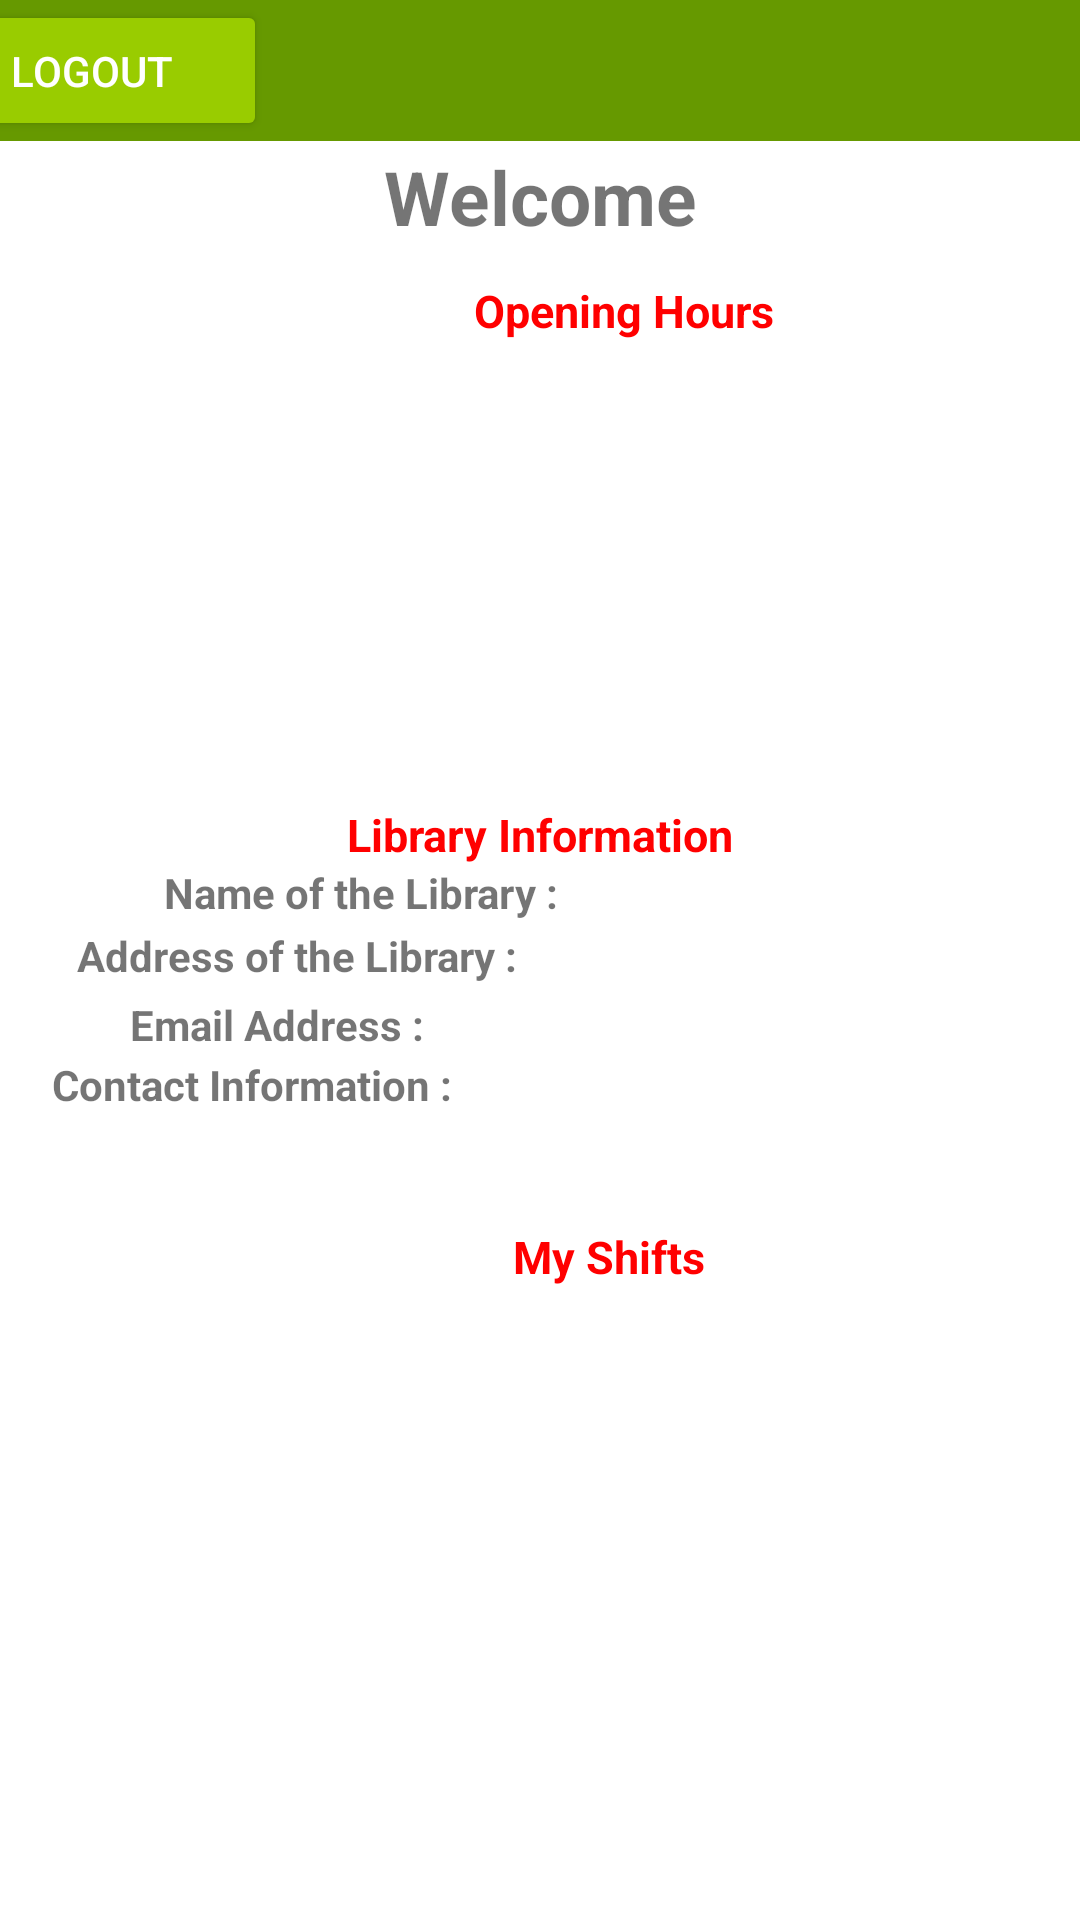

Here is an Android app screen rendered from its layout file. Give the layout XML and the strings, colors and styles it references.
<!-- AndroidManifest.xml: application theme Theme.ProjectGroup14Android -->
<!-- res/layout/activity_librarian.xml -->
<?xml version="1.0" encoding="utf-8"?>
<androidx.constraintlayout.widget.ConstraintLayout xmlns:android="http://schemas.android.com/apk/res/android"
    xmlns:app="http://schemas.android.com/apk/res-auto"
    xmlns:tools="http://schemas.android.com/tools"
    android:layout_width="match_parent"
    android:layout_height="match_parent"
    tools:context=".LibrarianActivity">

    <com.google.android.material.appbar.AppBarLayout
        android:layout_width="417dp"
        android:layout_height="47dp"
        android:backgroundTint="@android:color/holo_green_dark"
        android:theme="@style/Theme.ProjectGroup14Android.AppBarOverlay"
        app:layout_constraintEnd_toEndOf="parent"
        app:layout_constraintStart_toStartOf="parent"
        app:layout_constraintTop_toTopOf="parent"
        tools:ignore="MissingConstraints">


        <Button
            android:id="@+id/buttonLogOut"
            android:layout_width="117dp"
            android:layout_height="wrap_content"
            android:backgroundTint="@android:color/holo_green_light"
            android:text="Logout" />

    </com.google.android.material.appbar.AppBarLayout>

    <TextView
        android:id="@+id/LoggedLibrarian2"
        android:layout_width="wrap_content"
        android:layout_height="35dp"
        android:layout_marginTop="48dp"
        android:gravity="center"
        android:text="Welcome"
        android:textSize="25dp"
        android:textStyle="bold"
        app:layout_constraintEnd_toEndOf="parent"
        app:layout_constraintStart_toStartOf="parent"
        app:layout_constraintTop_toTopOf="parent"
        tools:ignore="MissingConstraints" />

    <LinearLayout
        android:layout_width="match_parent"
        android:layout_height="wrap_content"
        android:layout_marginStart="16dp"
        android:layout_marginTop="632dp"
        android:gravity="center"
        android:orientation="horizontal"
        app:layout_constraintHorizontal_bias="1.0"
        app:layout_constraintLeft_toLeftOf="parent"
        app:layout_constraintRight_toRightOf="parent"
        app:layout_constraintStart_toStartOf="parent"
        app:layout_constraintTop_toTopOf="parent">

        <TextView
            android:id="@+id/errorDeleting"
            android:layout_width="wrap_content"
            android:layout_height="31dp"
            android:gravity="center"
            android:text="Please select a librarian first"
            android:textColor="@android:color/holo_red_dark"
            android:visibility="invisible"
            tools:layout_editor_absoluteX="30dp"
            tools:layout_editor_absoluteY="481dp" />

    </LinearLayout>


    <LinearLayout
        android:layout_width="408dp"
        android:layout_height="186dp"
        android:layout_marginStart="4dp"
        android:layout_marginTop="80dp"
        android:gravity="center"
        android:orientation="vertical"
        app:layout_constraintHorizontal_bias="1.0"
        app:layout_constraintLeft_toLeftOf="parent"
        app:layout_constraintRight_toRightOf="parent"
        app:layout_constraintStart_toStartOf="parent"
        app:layout_constraintTop_toTopOf="parent">

        <TextView
            android:id="@+id/openingHourView"
            android:layout_width="wrap_content"
            android:layout_height="wrap_content"
            android:textColor="#F00"
            android:text="Opening Hours"
            android:textSize="15dp"
            android:textStyle="bold"
            app:layout_constraintEnd_toEndOf="parent"
            app:layout_constraintStart_toStartOf="parent"
            tools:layout_editor_absoluteY="276dp" />

        <ListView
            android:id="@+id/openingHourList"
            android:layout_width="367dp"
            android:layout_height="139dp"></ListView>

    </LinearLayout>


    <LinearLayout
        android:layout_width="398dp"
        android:layout_height="250dp"
        android:layout_marginStart="4dp"
        android:layout_marginTop="380dp"
        android:gravity="center"
        android:orientation="vertical"
        app:layout_constraintHorizontal_bias="1.0"
        app:layout_constraintLeft_toLeftOf="parent"
        app:layout_constraintRight_toRightOf="parent"
        app:layout_constraintStart_toStartOf="parent"
        app:layout_constraintTop_toTopOf="parent">

        <TextView
            android:id="@+id/textView"
            android:layout_width="wrap_content"
            android:layout_height="wrap_content"
            android:text="My Shifts"
            app:layout_constraintEnd_toEndOf="parent"
            app:layout_constraintStart_toStartOf="parent"
            android:textColor="#F00"
            android:textSize="15dp"
            android:textStyle="bold"
            tools:layout_editor_absoluteY="276dp" />

        <ListView
            android:id="@+id/shiftList"
            android:layout_width="371dp"
            android:layout_height="172dp"></ListView>

    </LinearLayout>

    <LinearLayout
        android:layout_width="match_parent"
        android:layout_height="wrap_content"
        android:layout_marginTop="268dp"
        android:gravity="center"
        android:orientation="horizontal"
        app:layout_constraintEnd_toEndOf="parent"
        app:layout_constraintHorizontal_bias="0.0"
        app:layout_constraintLeft_toLeftOf="parent"
        app:layout_constraintRight_toRightOf="parent"
        app:layout_constraintStart_toStartOf="parent"
        app:layout_constraintTop_toTopOf="parent">

        <TextView
            android:id="@+id/libraryInfo"
            android:layout_width="wrap_content"
            android:layout_height="wrap_content"
            android:text="Library Information"
            android:textColor="#F00"
            android:textSize="15dp"
            android:textStyle="bold"
            tools:ignore="MissingConstraints"
            tools:layout_editor_absoluteX="133dp"
            tools:layout_editor_absoluteY="383dp" />

    </LinearLayout>

    <LinearLayout
        android:layout_width="325dp"
        android:layout_height="21dp"
        android:layout_marginTop="308dp"
        android:gravity="center"
        android:orientation="horizontal"
        app:layout_constraintEnd_toEndOf="parent"
        app:layout_constraintHorizontal_bias="0.383"
        app:layout_constraintLeft_toLeftOf="parent"
        app:layout_constraintRight_toRightOf="parent"
        app:layout_constraintStart_toStartOf="parent"
        app:layout_constraintTop_toTopOf="parent">

        <TextView

            android:layout_width="169dp"
            android:layout_height="wrap_content"
            android:gravity="center"
            android:text="Address of the Library :"
            android:textStyle="bold"
            tools:layout_editor_absoluteX="30dp"
            tools:layout_editor_absoluteY="520dp"></TextView>

        <TextView
            android:id="@+id/addressofthelib"
            android:layout_width="153dp"
            android:layout_height="21dp"
            android:gravity="center"
            android:text=""
            android:textStyle="bold"
            tools:layout_editor_absoluteX="190dp"
            tools:layout_editor_absoluteY="520dp"></TextView>
    </LinearLayout>

    <LinearLayout
        android:layout_width="310dp"
        android:layout_height="18dp"
        android:layout_marginStart="32dp"
        android:layout_marginTop="332dp"
        android:gravity="center"
        android:orientation="horizontal"
        app:layout_constraintHorizontal_bias="0.0"
        app:layout_constraintLeft_toLeftOf="parent"
        app:layout_constraintRight_toRightOf="parent"
        app:layout_constraintStart_toStartOf="parent"
        app:layout_constraintTop_toTopOf="parent">

        <TextView

            android:layout_width="wrap_content"
            android:layout_height="wrap_content"
            android:gravity="center"
            android:text="Email Address :"
            android:textStyle="bold"
            tools:layout_editor_absoluteX="30dp"
            tools:layout_editor_absoluteY="520dp"></TextView>

        <TextView
            android:id="@+id/emailofthelib"
            android:layout_width="190dp"
            android:layout_height="wrap_content"
            android:gravity="center"
            android:text=""
            android:textStyle="bold"
            tools:layout_editor_absoluteX="190dp"
            tools:layout_editor_absoluteY="520dp"></TextView>
    </LinearLayout>

    <LinearLayout
        android:layout_width="334dp"
        android:layout_height="0dp"
        android:layout_marginTop="352dp"
        android:gravity="center"
        android:orientation="horizontal"
        app:layout_constraintEnd_toEndOf="parent"
        app:layout_constraintHorizontal_bias="0.428"
        app:layout_constraintLeft_toLeftOf="parent"
        app:layout_constraintRight_toRightOf="parent"
        app:layout_constraintStart_toStartOf="parent"
        app:layout_constraintTop_toTopOf="parent">

        <TextView

            android:layout_width="wrap_content"
            android:layout_height="wrap_content"
            android:gravity="center"
            android:text="Contact Information :"
            android:textStyle="bold"
            tools:layout_editor_absoluteX="30dp"
            tools:layout_editor_absoluteY="520dp"></TextView>

        <TextView
            android:id="@+id/contactofthelib"
            android:layout_width="188dp"
            android:layout_height="wrap_content"
            android:gravity="center"
            android:text=""
            android:textStyle="bold"
            tools:layout_editor_absoluteX="190dp"
            tools:layout_editor_absoluteY="520dp"></TextView>
    </LinearLayout>

    <LinearLayout
        android:layout_width="326dp"
        android:layout_height="18dp"
        android:layout_marginLeft="40dp"
        android:layout_marginTop="288dp"
        android:gravity="center"
        android:orientation="horizontal"
        app:layout_constraintHorizontal_bias="0.0"
        app:layout_constraintLeft_toLeftOf="parent"
        app:layout_constraintRight_toRightOf="parent"
        app:layout_constraintTop_toTopOf="parent">

        <TextView

            android:layout_width="wrap_content"
            android:layout_height="wrap_content"
            android:gravity="center"
            android:text="Name of the Library :"
            android:textStyle="bold"
            tools:layout_editor_absoluteX="30dp"
            tools:layout_editor_absoluteY="520dp" />

        <TextView
            android:id="@+id/nameofthelib"
            android:layout_width="166dp"
            android:layout_height="wrap_content"
            android:gravity="center"
            android:text=""
            android:textStyle="bold"
            tools:layout_editor_absoluteX="190dp"
            tools:layout_editor_absoluteY="520dp" />
    </LinearLayout>


</androidx.constraintlayout.widget.ConstraintLayout>
<!-- resources referenced by this layout -->
<resources>
  <style name="Theme.ProjectGroup14Android.AppBarOverlay" parent="ThemeOverlay.AppCompat.Dark.ActionBar" />
  <style name="Theme.ProjectGroup14Android" parent="Theme.MaterialComponents.DayNight.DarkActionBar">
          
          <item name="colorPrimary">@color/purple_500</item>
          <item name="colorPrimaryVariant">@color/purple_700</item>
          <item name="colorOnPrimary">@color/white</item>
          
          <item name="colorSecondary">@color/teal_200</item>
          <item name="colorSecondaryVariant">@color/teal_700</item>
          <item name="colorOnSecondary">@color/black</item>
          
          <item name="android:statusBarColor" tools:targetApi="l">?attr/colorPrimaryVariant</item>
          
      </style>
  <!-- not gathered from this repository: default colours our renderer supplied (Android Studio template values) -->
  <color name="purple_500">#FF6200EE</color>
  <color name="purple_700">#FF3700B3</color>
  <color name="teal_200">#FF03DAC5</color>
  <color name="teal_700">#FF018786</color>
  <color name="black">#FF000000</color>
  <color name="white">#FFFFFFFF</color>
</resources>
